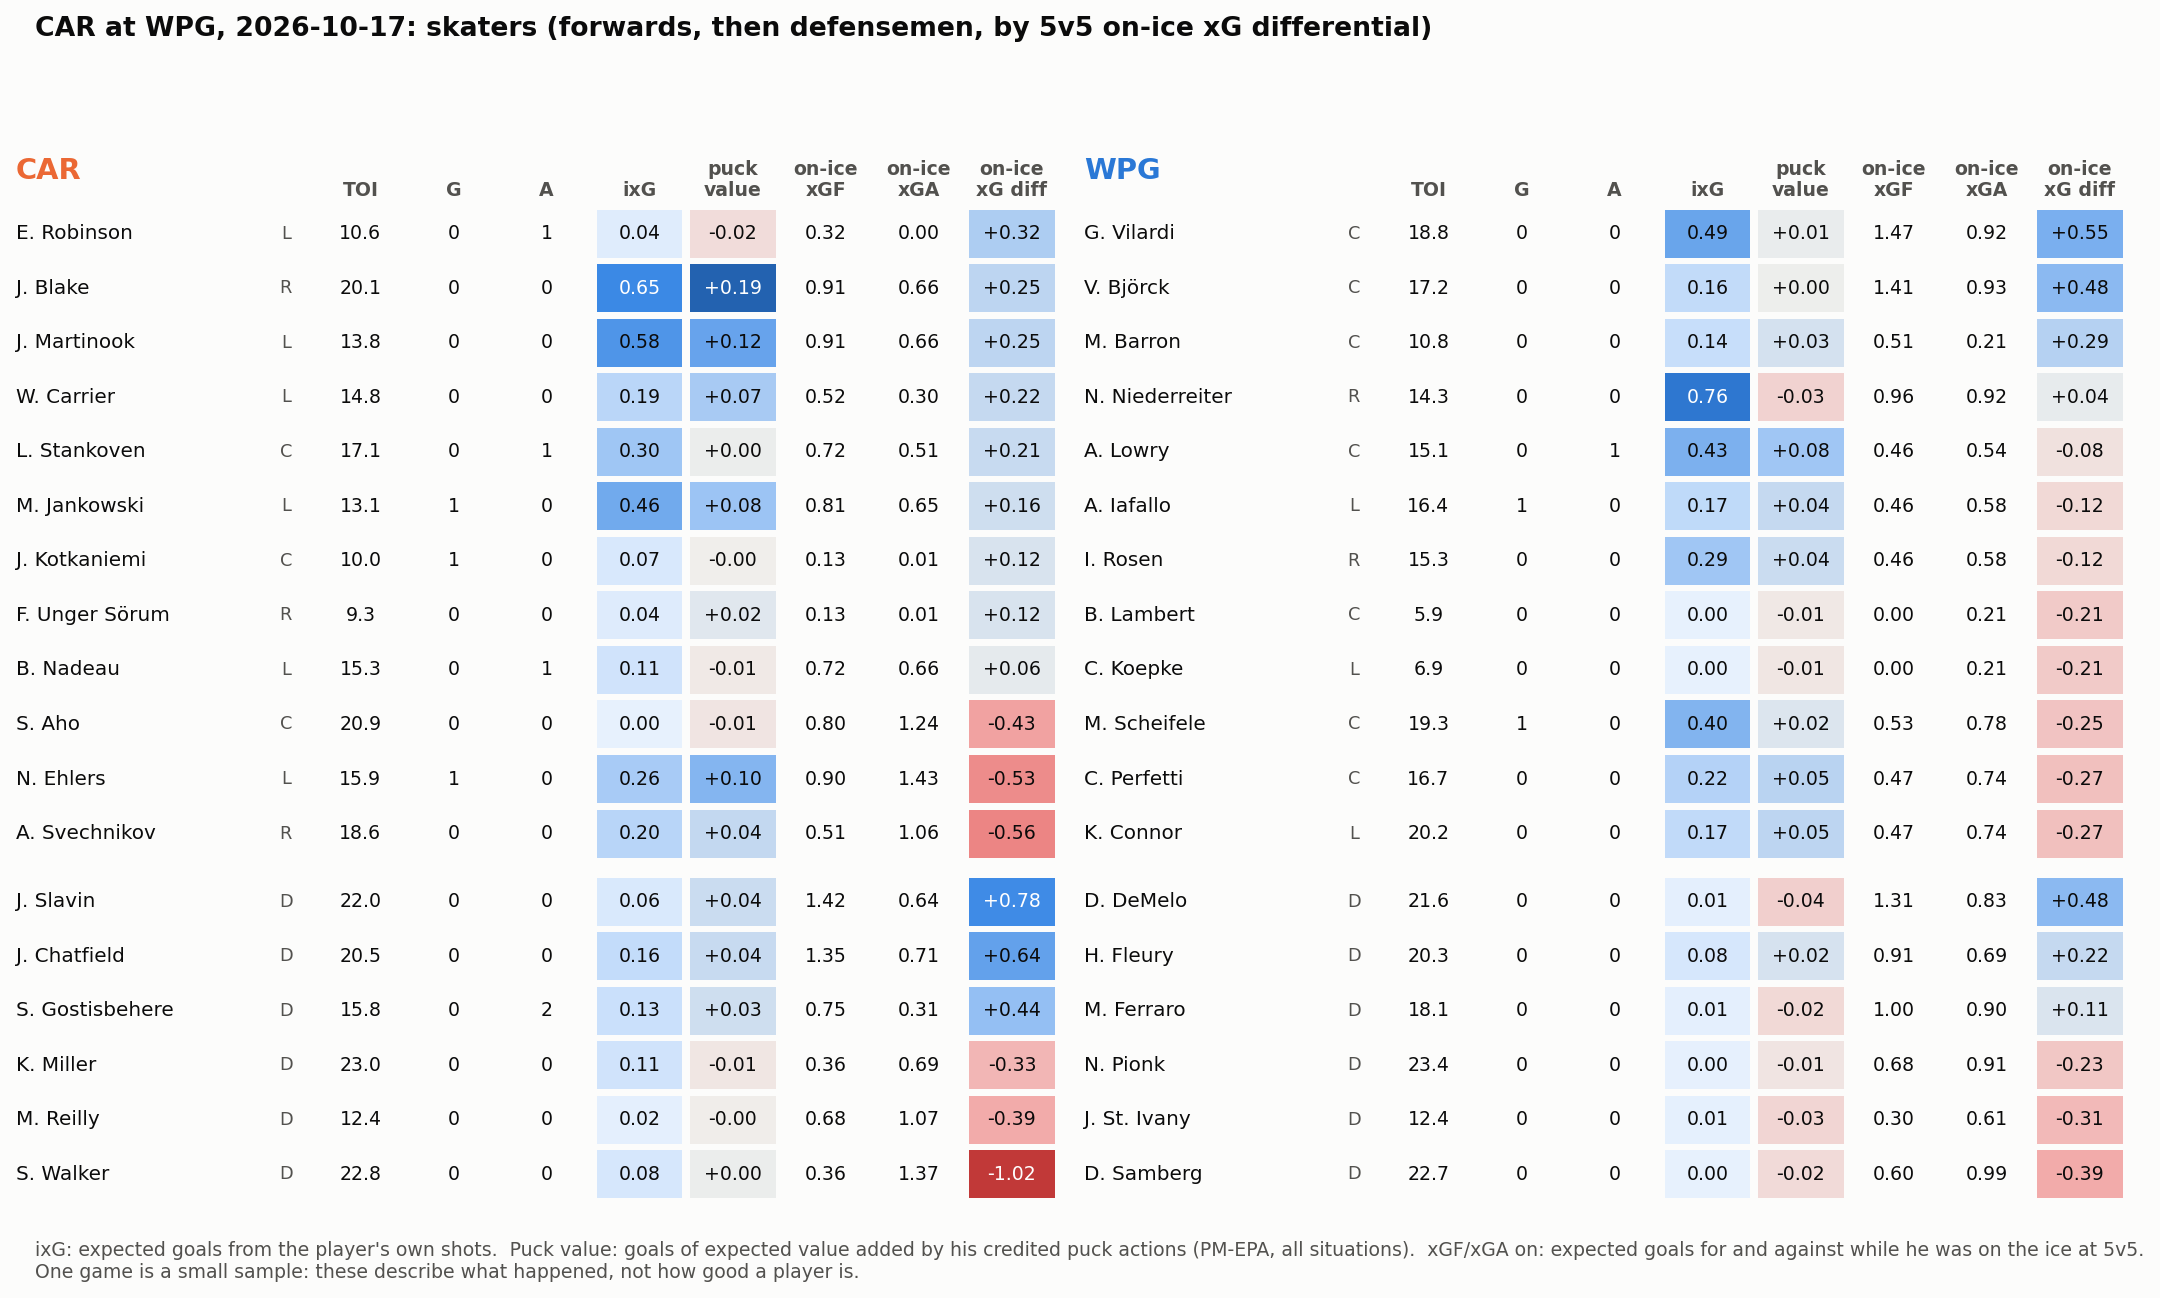

The file beside this chart, header and first rows:
team, name, position, toi, goals, assists, sog, ixg, pm_epa, on_xgf_5v5, on_xga_5v5, on_xgd_5v5, toi_5v5, own_xg_5v5, mates_xg_5v5
CAR, J. Slavin, D, 22.03, 0, 0, 3, 0.062, 0.036, 1.419, 0.637, 0.782, 19.27, 0.062, 1.357
CAR, J. Chatfield, D, 20.47, 0, 0, 4, 0.158, 0.039, 1.351, 0.713, 0.639, 18.02, 0.158, 1.193
CAR, S. Gostisbehere, D, 15.78, 0, 2, 3, 0.132, 0.031, 0.751, 0.310, 0.441, 11.98, 0.029, 0.722
CAR, E. Robinson, L, 10.57, 0, 1, 1, 0.036, -0.021, 0.324, 0.000, 0.324, 9.633, 0.036, 0.288
CAR, J. Blake, R, 20.15, 0, 0, 4, 0.650, 0.195, 0.914, 0.661, 0.253, 16.28, 0.284, 0.629
CAR, J. Martinook, L, 13.77, 0, 0, 2, 0.585, 0.119, 0.910, 0.663, 0.247, 11.88, 0.585, 0.325
CAR, W. Carrier, L, 14.83, 0, 0, 0, 0.190, 0.069, 0.516, 0.299, 0.217, 14.77, 0.190, 0.326
CAR, L. Stankoven, C, 17.12, 0, 1, 5, 0.297, 0.004, 0.719, 0.512, 0.207, 14.97, 0.297, 0.422
CAR, M. Jankowski, L, 13.12, 1, 0, 4, 0.464, 0.078, 0.812, 0.650, 0.162, 10.53, 0.259, 0.553
CAR, J. Kotkaniemi, C, 10, 1, 0, 1, 0.067, -0.002, 0.129, 0.007, 0.122, 10, 0.067, 0.062
CAR, F. Unger Sörum, R, 9.333, 0, 0, 1, 0.045, 0.016, 0.129, 0.010, 0.120, 8.267, 0.045, 0.084
CAR, B. Nadeau, L, 15.28, 0, 1, 1, 0.106, -0.007, 0.719, 0.663, 0.056, 14.12, 0.106, 0.612
CAR, K. Miller, D, 23, 0, 0, 2, 0.108, -0.010, 0.359, 0.685, -0.326, 19.92, 0.108, 0.251
CAR, M. Reilly, D, 12.37, 0, 0, 1, 0.016, -0.003, 0.683, 1.075, -0.392, 12.33, 0.016, 0.667
CAR, S. Aho, C, 20.85, 0, 0, 0, 0.000, -0.011, 0.801, 1.236, -0.434, 16.3, 0.000, 0.801
CAR, N. Ehlers, L, 15.9, 1, 0, 1, 0.261, 0.096, 0.902, 1.428, -0.525, 11.77, 0.000, 0.902
CAR, A. Svechnikov, R, 18.65, 0, 0, 2, 0.200, 0.043, 0.509, 1.064, -0.555, 14.83, 0.200, 0.309
CAR, S. Walker, D, 22.78, 0, 0, 2, 0.076, 0.004, 0.359, 1.375, -1.015, 20.88, 0.018, 0.342
WPG, G. Vilardi, C, 18.78, 0, 0, 2, 0.491, 0.006, 1.469, 0.923, 0.546, 16.02, 0.335, 1.134
WPG, D. DeMelo, D, 21.55, 0, 0, 0, 0.014, -0.036, 1.307, 0.828, 0.479, 19.37, 0.014, 1.292
WPG, V. Björck, C, 17.18, 0, 0, 1, 0.162, 0.003, 1.406, 0.928, 0.478, 15.67, 0.162, 1.244
WPG, M. Barron, C, 10.85, 0, 0, 1, 0.144, 0.026, 0.505, 0.214, 0.291, 9.383, 0.144, 0.361
WPG, H. Fleury, D, 20.27, 0, 0, 1, 0.077, 0.024, 0.908, 0.693, 0.215, 16.03, 0.044, 0.864
WPG, M. Ferraro, D, 18.07, 0, 0, 2, 0.014, -0.025, 1.005, 0.898, 0.107, 15.03, 0.014, 0.991
WPG, N. Niederreiter, R, 14.28, 0, 0, 1, 0.760, -0.032, 0.964, 0.923, 0.041, 13.05, 0.760, 0.203
WPG, A. Lowry, C, 15.07, 0, 1, 2, 0.426, 0.075, 0.458, 0.536, -0.078, 12.72, 0.077, 0.381
WPG, A. Iafallo, L, 16.43, 1, 0, 2, 0.173, 0.041, 0.458, 0.581, -0.124, 14.1, 0.173, 0.285
WPG, I. Rosen, R, 15.35, 0, 0, 2, 0.290, 0.036, 0.458, 0.581, -0.124, 13.7, 0.208, 0.249
WPG, B. Lambert, C, 5.917, 0, 0, 0, 0.000, -0.008, 0.000, 0.214, -0.214, 5.917, 0.000, 0.000
WPG, C. Koepke, L, 6.917, 0, 0, 0, 0.000, -0.010, 0.000, 0.214, -0.214, 6.017, 0.000, 0.000
WPG, N. Pionk, D, 23.35, 0, 0, 1, 0.002, -0.011, 0.677, 0.906, -0.230, 19.47, 0.002, 0.675
WPG, M. Scheifele, C, 19.32, 1, 0, 3, 0.402, 0.020, 0.534, 0.783, -0.249, 16.57, 0.257, 0.277
WPG, C. Perfetti, C, 16.7, 0, 0, 3, 0.218, 0.051, 0.471, 0.743, -0.273, 14.77, 0.033, 0.438
WPG, K. Connor, L, 20.2, 0, 0, 2, 0.165, 0.047, 0.471, 0.743, -0.273, 15.72, 0.165, 0.306
WPG, J. St. Ivany, D, 12.37, 0, 0, 0, 0.010, -0.028, 0.297, 0.608, -0.311, 12.27, 0.010, 0.288
WPG, D. Samberg, D, 22.73, 0, 0, 0, 0.000, -0.022, 0.601, 0.990, -0.389, 20.25, 0.000, 0.601
